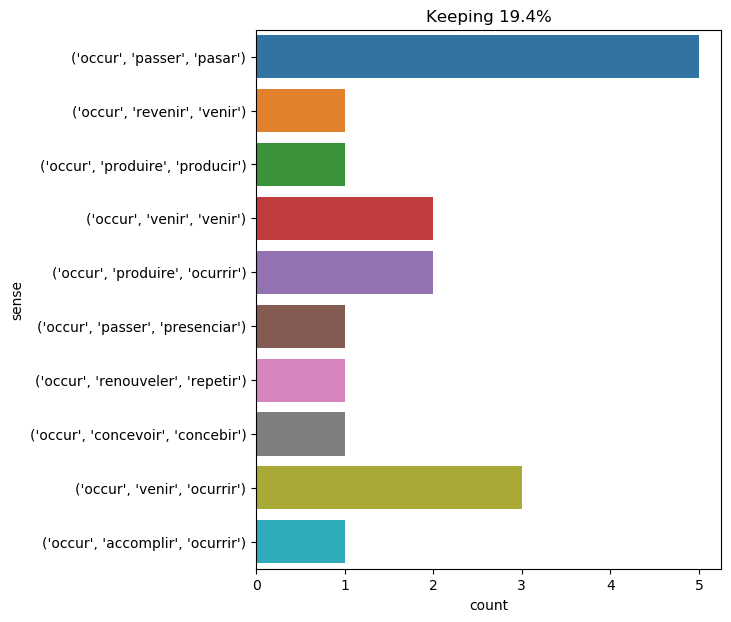

Values plotted in this chart, from the file beside it:
text, ind, sense, label
" my friends , then , " said cyrus hardi…, 58, ('occur', 'passer', 'pasar'), 0
from that moment , that is to say , sinc…, 24, ('occur', 'passer', 'pasar'), 0
" just let us hear it all in your own wa…, 13, ('occur', 'passer', 'presenciar'), 1
ayrton was then made acquainted with the…, 10, ('occur', 'accomplir', 'ocurrir'), 2
the first idea that occurred to milady ’…, 4, ('occur', 'venir', 'venir'), 3
" and this time , " continued the sailor…, 14, ('occur', 'venir', 'ocurrir'), 4
" excellent ! tell me where you picked h…, 13, ('occur', 'passer', 'pasar'), 0
gideon spilett discussed these things wi…, 31, ('occur', 'produire', 'producir'), 5
" my friends , i think it my duty to cal…, 18, ('occur', 'passer', 'pasar'), 0
at last the winter was ended , but an ev…, 18, ('occur', 'produire', 'ocurrir'), 6
the idea of the two soldiers who had aba…, 10, ('occur', 'revenir', 'venir'), 7
and for a considerable time the settlers…, 41, ('occur', 'produire', 'ocurrir'), 6
yes , i did know that ! i knew this man …, 60, ('occur', 'concevoir', 'concebir'), 8
the reporter then told him all that had …, 8, ('occur', 'passer', 'pasar'), 0
" well , for once it may pass ; but plea…, 16, ('occur', 'renouveler', 'repetir'), 9
by the next morning , november 18 , i wa…, 41, ('occur', 'venir', 'ocurrir'), 4
we must confess these three strange name…, 13, ('occur', 'venir', 'venir'), 3
it then occurred to me that if ned had c…, 2, ('occur', 'venir', 'ocurrir'), 4
